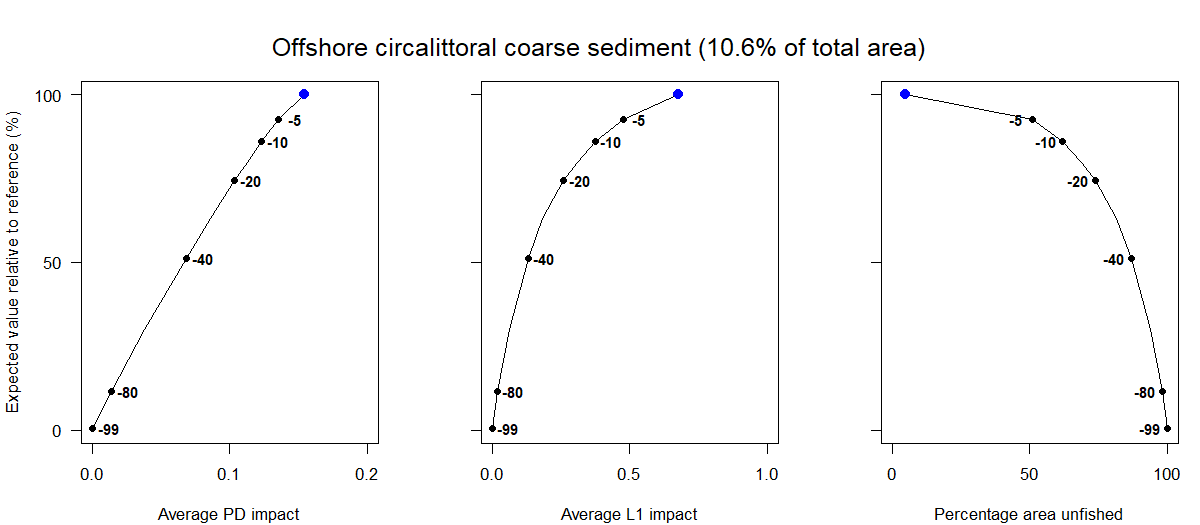

Source data for this figure (header and first rows):
Effort reduction as a percentage, Average PD impact, Average L1 impact, Percentage area unfished, Percentage of total value, Percentage of total weight
0, 0.15, 0.68, 4.9, 100, 100
5, 0.14, 0.48, 51.12, 92.52, 91.77
10, 0.12, 0.38, 62.03, 85.95, 83.82
15, 0.11, 0.31, 68.89, 79.89, 76.12
20, 0.1, 0.26, 73.92, 74.42, 68.66
30, 0.09, 0.18, 81.61, 63.12, 55.38
40, 0.07, 0.13, 86.92, 51.14, 44.71
60, 0.04, 0.06, 93.89, 30.15, 27.34
80, 0.01, 0.02, 98.14, 11.45, 10.36
99, 0, 0, 99.97, 0.45, 0.28
